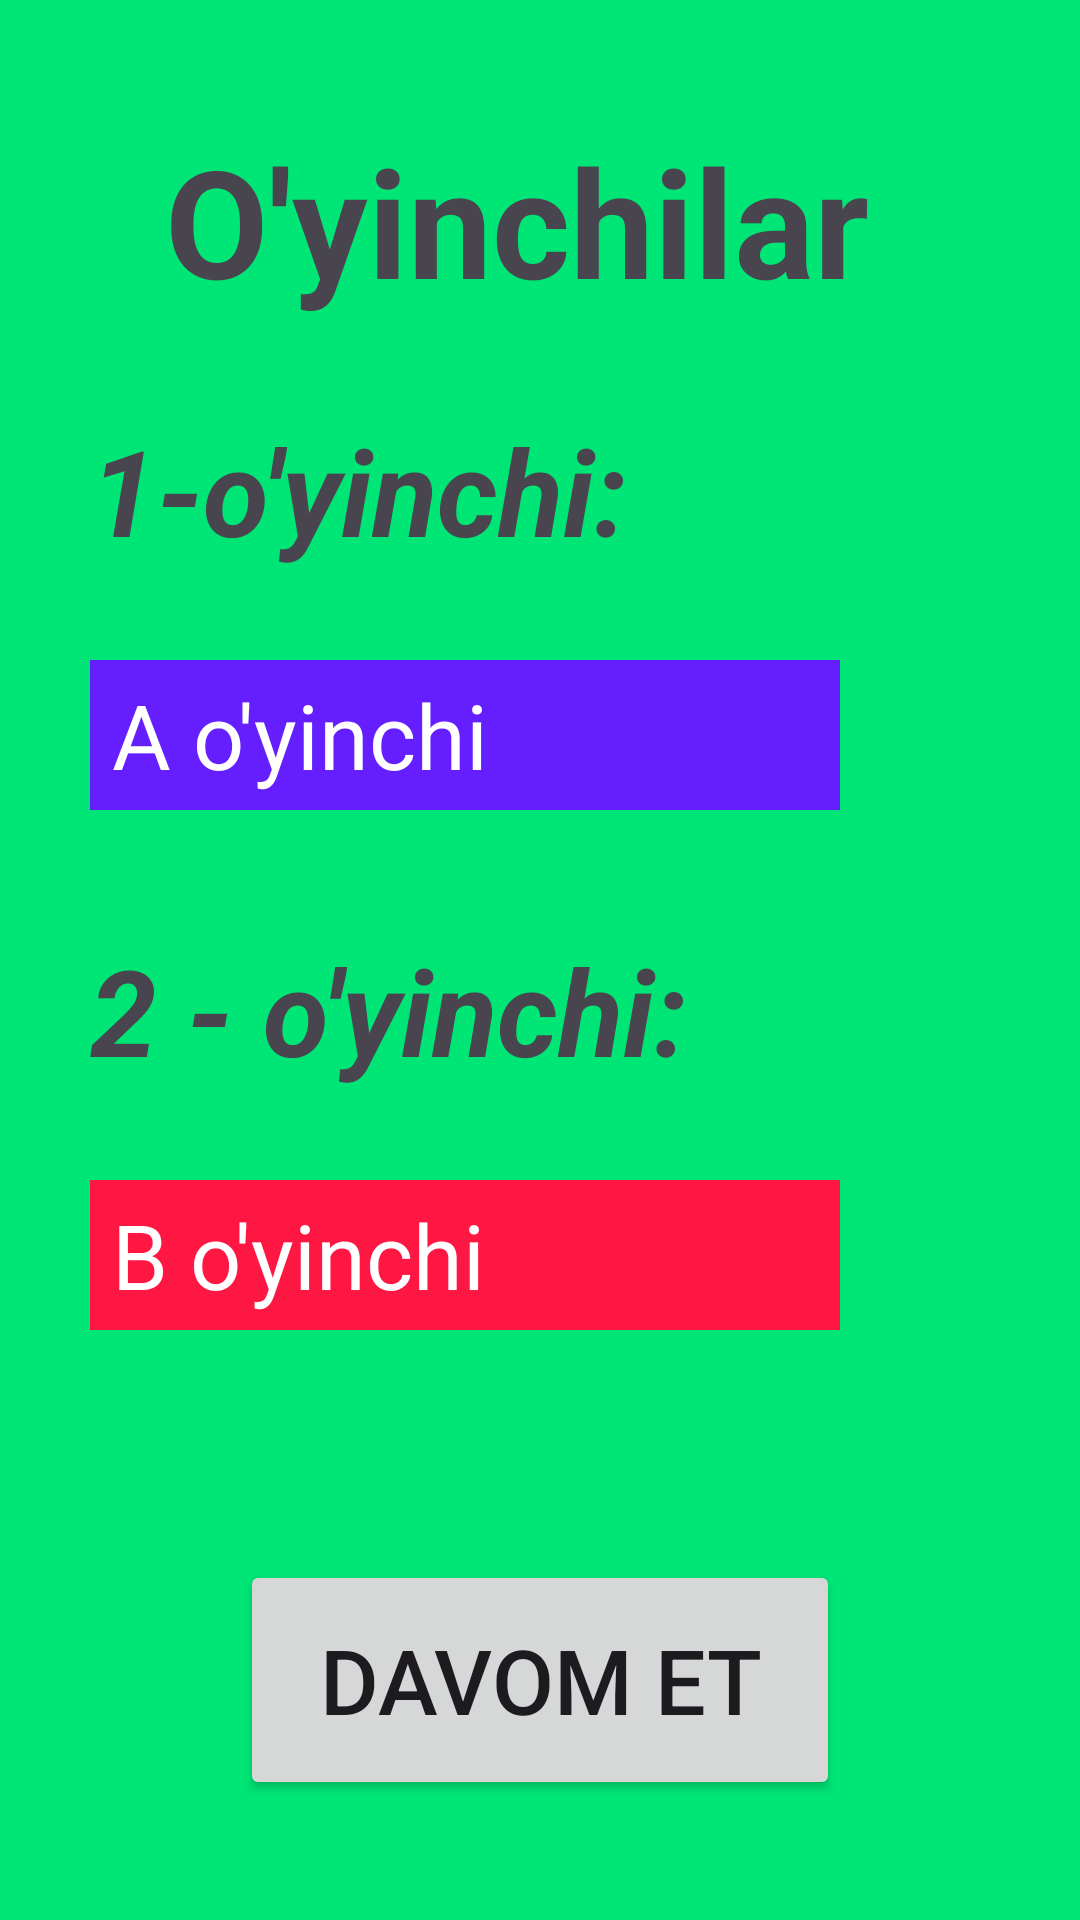

This screen was rendered from an Android layout file. Write that file and the resources it references.
<!-- AndroidManifest.xml: application theme Theme.Kim_tezroq -->
<!-- res/layout/activity_oyinchilar.xml -->
<?xml version="1.0" encoding="utf-8"?>
<androidx.constraintlayout.widget.ConstraintLayout xmlns:android="http://schemas.android.com/apk/res/android"
    xmlns:app="http://schemas.android.com/apk/res-auto"
    xmlns:tools="http://schemas.android.com/tools"
    android:layout_width="match_parent"
    android:layout_height="match_parent"
    android:background="#00E676"
    tools:context=".oyinchilar">

    <TextView
        android:id="@+id/textView3"
        android:layout_width="250dp"
        android:layout_height="wrap_content"
        android:layout_marginTop="40dp"
        android:text="O'yinchilar"
        android:textSize="50dp"
        android:textStyle="bold"
        app:layout_constraintEnd_toEndOf="parent"
        app:layout_constraintStart_toStartOf="parent"
        app:layout_constraintTop_toTopOf="parent" />

    <TextView
        android:id="@+id/textView4"
        android:layout_width="250dp"
        android:layout_height="wrap_content"
        android:layout_marginStart="30dp"
        android:layout_marginTop="30dp"
        android:text="1-o'yinchi:"
        android:textSize="40dp"
        android:textStyle="bold|italic"
        app:layout_constraintStart_toStartOf="parent"
        app:layout_constraintTop_toBottomOf="@+id/textView3" />

    <EditText
        android:id="@+id/editText_A"
        android:layout_width="250dp"
        android:layout_height="50dp"
        android:layout_marginStart="30dp"
        android:layout_marginTop="30dp"
        android:background="#651FFF"
        android:text=" A o'yinchi"

        android:textColor="@color/white"
        android:textSize="30dp"
        app:layout_constraintStart_toStartOf="parent"
        app:layout_constraintTop_toBottomOf="@+id/textView4" />


    <TextView

        android:id="@+id/textView5"
        android:layout_width="250dp"
        android:layout_height="wrap_content"
        android:layout_marginStart="30dp"
        android:layout_marginTop="40dp"
        android:text="2 - o'yinchi:"
        android:textSize="40dp"
        android:textStyle="bold|italic"
        app:layout_constraintStart_toStartOf="parent"
        app:layout_constraintTop_toBottomOf="@+id/editText_A" />

    <EditText
        android:id="@+id/editText_B"
        android:layout_width="250dp"
        android:layout_height="50dp"
        android:layout_marginStart="30dp"
        android:layout_marginTop="30dp"
        android:background="#FF1744"
        android:text=" B o'yinchi"
        android:textColor="@color/white"
        android:textSize="30dp"
        app:layout_constraintStart_toStartOf="parent"
        app:layout_constraintTop_toBottomOf="@+id/textView5" />


    <Button
        android:onClick="davom_et"
        android:layout_width="200dp"
        android:layout_height="80dp"
        android:layout_marginBottom="40dp"
        android:text="Davom et"
        android:textSize="30dp"
        app:layout_constraintBottom_toBottomOf="parent"
        app:layout_constraintEnd_toEndOf="parent"
        app:layout_constraintStart_toStartOf="parent" />

</androidx.constraintlayout.widget.ConstraintLayout>
<!-- resources referenced by this layout -->
<resources>
  <style name="Theme.Kim_tezroq" parent="Base.Theme.Kim_tezroq" />
  <style name="Base.Theme.Kim_tezroq" parent="Theme.Material3.DayNight.NoActionBar">
          
          
      </style>
  <!-- not gathered from this repository: default colours our renderer supplied (Android Studio template values) -->
  <color name="white">#FFFFFFFF</color>
</resources>
